Run: headless pygame with SDL's dummy video driver; simulated clock (each Clock.tick advances the game by its frame time, no real sleeping); random seed 0; keys injected as events and as key.get_pressed() state; no mouse input.
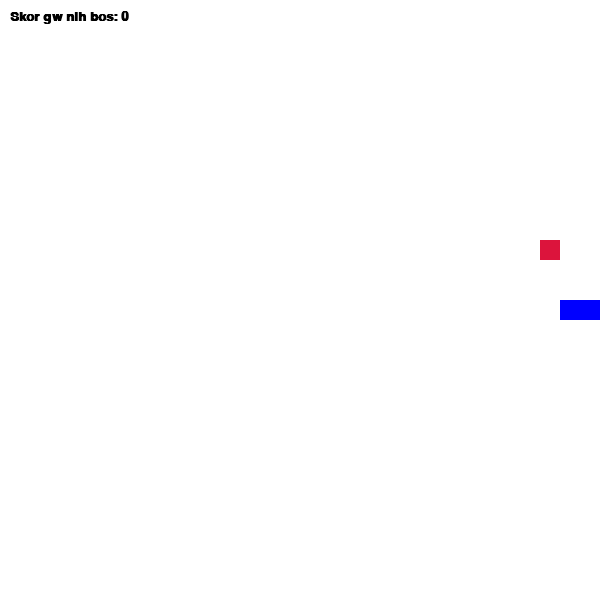
Frame 1 of 1 · flips 1–60 · no input (game ended)

The pygame program that drew these frames:

import pygame
import random

pygame.init()

WIDTH, HEIGHT = 600, 600 #buat ngatur ukuran layar game
CELL_SIZE = 20  #ukuran tiap blok buat nanti dijadikan ukuran makanan & ukuran ular
GRID_WIDTH = WIDTH // CELL_SIZE 
GRID_HEIGHT = HEIGHT // CELL_SIZE

screen = pygame.display.set_mode((WIDTH, HEIGHT))
pygame.display.set_caption("ULAR SAKTI by PADPAD")

WHITE = (255, 255, 255)
BLUE = (0, 0, 255)
RED = (220, 20, 60)
BLACK = (0, 0, 0)

font_score = pygame.font.SysFont("arial", 20, bold=True)

#pertama tentuka posisi ularnya dulu, kita buat ukuran 3 kotak
start_x = (GRID_WIDTH // 2) * CELL_SIZE
start_y = (GRID_HEIGHT // 2) * CELL_SIZE
#untuk menentukan posisi ularnya
snake_body = [
    (start_x, start_y),
    (start_x - CELL_SIZE, start_y),
    (start_x - 2 * CELL_SIZE, start_y),
]
direction = "RIGHT"  # arah gerak sekarang (bisa ke arah mana aja untuk memulainya)

#buat makanannya
food_pos = (
    random.randint(0, GRID_WIDTH - 1) * CELL_SIZE,
    random.randint(0, GRID_HEIGHT - 1) * CELL_SIZE,
)

score = 0

clock = pygame.time.Clock()
FPS = 5

running = True

while running:

    for event in pygame.event.get(): #simpan apa aja yg udah dilalui game nya mulai dari awal sampai game nya berhenti
        if event.type == pygame.QUIT: 
            running = False #kalo diteken tombol X maka game nya bakal berhenti
        elif event.type == pygame.KEYDOWN:
            #arah gerak
            if event.key == pygame.K_a:
                direction = "LEFT"
            elif event.key == pygame.K_d:
                direction = "RIGHT"
            elif event.key == pygame.K_w:
                direction = "UP"
            elif event.key == pygame.K_s:
                direction = "DOWN"

#untuk menentuka posisi kepala sama pergerakan kepala saat kita gerakkan pakai tombol
    head_x, head_y = snake_body[0]
    if direction == "LEFT":
        head_x -= CELL_SIZE
    elif direction == "RIGHT":
        head_x += CELL_SIZE
    elif direction == "UP":
        head_y -= CELL_SIZE
    elif direction == "DOWN":
        head_y += CELL_SIZE

    new_head = (head_x, head_y)

    hit_wall = not (0 <= head_x < WIDTH and 0 <= head_y < HEIGHT) #biar klo udah lewat area bakal mati & berhenti game nya
    hit_self = new_head in snake_body #ular akan mati saat menggigit tubuhnya sendiri
    if hit_wall or hit_self:
        running = False #nah ini biar gamenya berhenti saat ular mati

#tambahin kepala
    snake_body.insert(0, new_head)

#buat kode agar ukuran ular bertambah saat memakan makanannya
    if new_head == food_pos:
        score += 1
        food_pos = (
            random.randint(0, GRID_WIDTH - 1) * CELL_SIZE,
            random.randint(0, GRID_HEIGHT - 1) * CELL_SIZE,
        )
    else:
#putuskan ekor
        snake_body.pop()
#jadi pergerakannya itu ular akan selalu menambahkan kepalanya, dan akar selalu memutus ekornya, namun jika ia makan maka tidak akan memutus ekornya

    screen.fill(WHITE)

#buat bentuk makanannya
    pygame.draw.rect(screen, RED, (food_pos[0], food_pos[1], CELL_SIZE, CELL_SIZE))

#buat bentuk ularnya
    for segment in snake_body:
        pygame.draw.rect(screen, BLUE, (segment[0], segment[1], CELL_SIZE, CELL_SIZE))

#untuk menunjukkan skor 
    score_text = font_score.render(f"Skor gw nih bos: {score}", True, BLACK)
    screen.blit(score_text, (10, 10))

#untuk menampilkan semua perubahan yg terjadi dari awal sampai saat ini
    pygame.display.update()

#batasi kecepatan FPS nya
    clock.tick(FPS)

#berhentikan game
pygame.quit()
